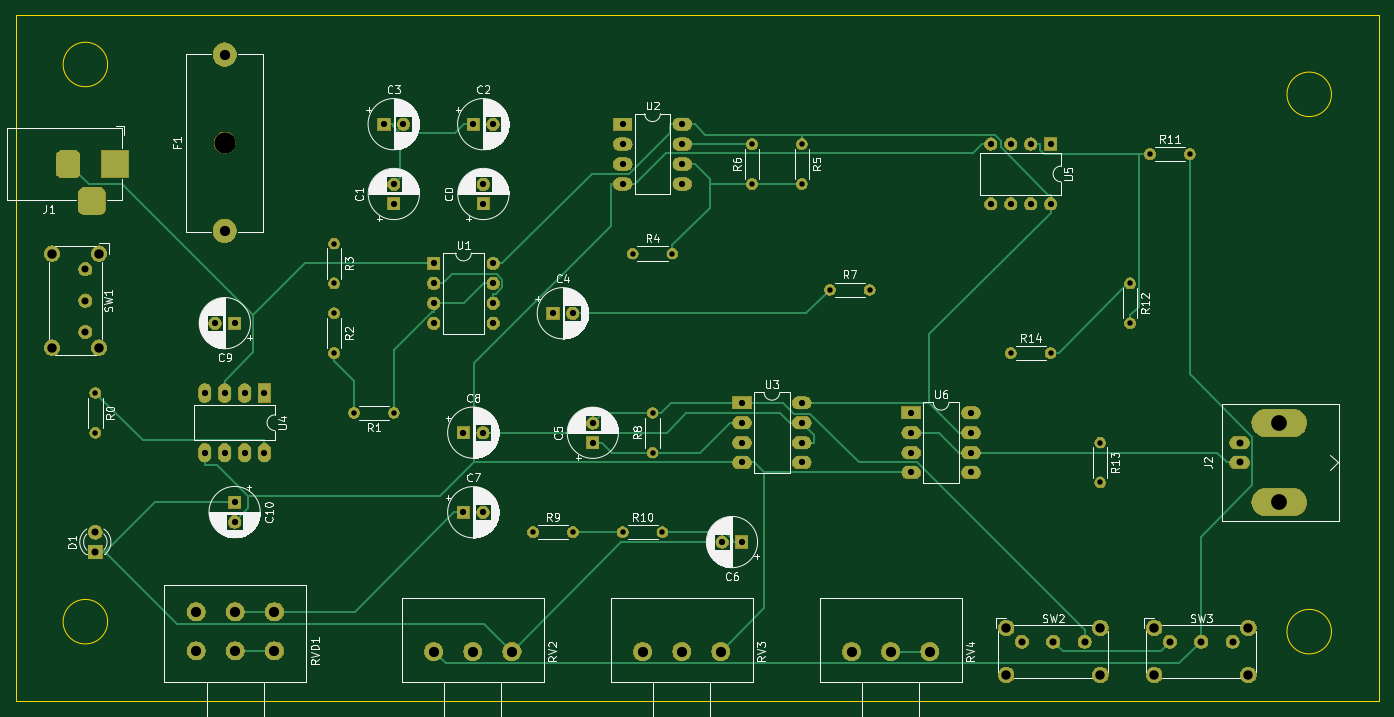
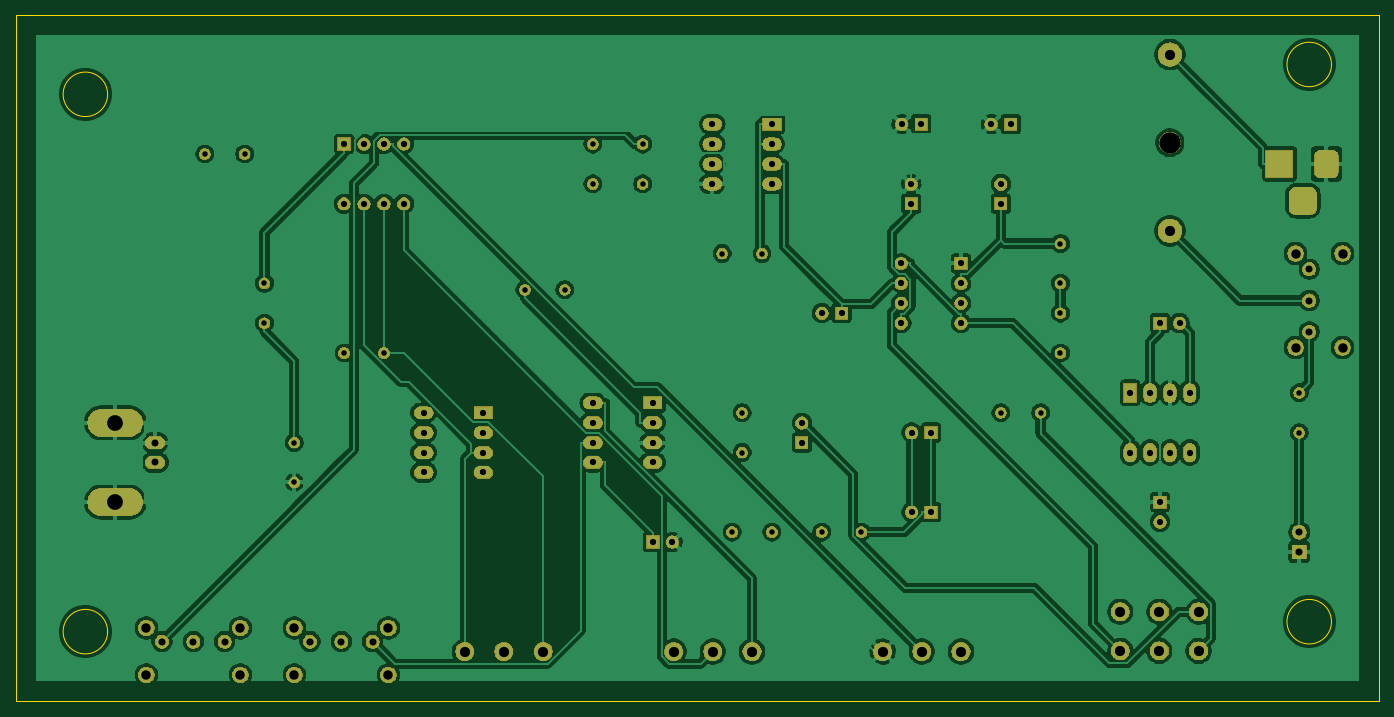
Circuit board: 8 layer files. Board 174.0 x 87.6 mm.
- bottom_copper: gerador_de_funcoes-B_Cu.gbr (254523 bytes)
- bottom_mask: gerador_de_funcoes-B_Mask.gbr (136992 bytes)
- outline: gerador_de_funcoes-Edge_Cuts.gbr (987 bytes)
- top_copper: gerador_de_funcoes-F_Cu.gbr (16806 bytes)
- top_mask: gerador_de_funcoes-F_Mask.gbr (136992 bytes)
- top_silk: gerador_de_funcoes-F_SilkS.gbr (115956 bytes)
- drill: gerador_de_funcoes-NPTH.drl (297 bytes)
- drill: gerador_de_funcoes-PTH.drl (2251 bytes)

=== bottom_copper: gerador_de_funcoes-B_Cu.gbr (254523 bytes, source omitted) ===
=== bottom_mask: gerador_de_funcoes-B_Mask.gbr (136992 bytes, source omitted) ===
=== outline: gerador_de_funcoes-Edge_Cuts.gbr ===
G04 #@! TF.GenerationSoftware,KiCad,Pcbnew,(5.1.5)-3*
G04 #@! TF.CreationDate,2020-06-19T21:21:12-03:00*
G04 #@! TF.ProjectId,gerador_de_funcoes,67657261-646f-4725-9f64-655f66756e63,rev?*
G04 #@! TF.SameCoordinates,Original*
G04 #@! TF.FileFunction,Profile,NP*
%FSLAX46Y46*%
G04 Gerber Fmt 4.6, Leading zero omitted, Abs format (unit mm)*
G04 Created by KiCad (PCBNEW (5.1.5)-3) date 2020-06-19 21:21:12*
%MOMM*%
%LPD*%
G04 APERTURE LIST*
%ADD10C,0.050000*%
G04 APERTURE END LIST*
D10*
X63799806Y-64770000D02*
G75*
G03X63799806Y-64770000I-2839806J0D01*
G01*
X220009806Y-68580000D02*
G75*
G03X220009806Y-68580000I-2839806J0D01*
G01*
X63799806Y-135890000D02*
G75*
G03X63799806Y-135890000I-2839806J0D01*
G01*
X220009806Y-137160000D02*
G75*
G03X220009806Y-137160000I-2839806J0D01*
G01*
X226060000Y-58420000D02*
X52070000Y-58420000D01*
X226060000Y-146050000D02*
X226060000Y-58420000D01*
X52070000Y-146050000D02*
X226060000Y-146050000D01*
X52070000Y-58420000D02*
X52070000Y-146050000D01*
M02*

=== top_copper: gerador_de_funcoes-F_Cu.gbr (16806 bytes, source omitted) ===
=== top_mask: gerador_de_funcoes-F_Mask.gbr (136992 bytes, source omitted) ===
=== top_silk: gerador_de_funcoes-F_SilkS.gbr (115956 bytes, source omitted) ===
=== drill: gerador_de_funcoes-NPTH.drl ===
M48
; DRILL file {KiCad (5.1.5)-3} date 19/06/2020 21:22:46
; FORMAT={-:-/ absolute / inch / decimal}
; #@! TF.CreationDate,2020-06-19T21:22:46-03:00
; #@! TF.GenerationSoftware,Kicad,Pcbnew,(5.1.5)-3
; #@! TF.FileFunction,NonPlated,1,2,NPTH
FMAT,2
INCH
T1C0.1063
%
G90
G05
T1
X3.1Y-2.9429
T0
M30

=== drill: gerador_de_funcoes-PTH.drl ===
M48
; DRILL file {KiCad (5.1.5)-3} date 19/06/2020 21:22:46
; FORMAT={-:-/ absolute / inch / decimal}
; #@! TF.CreationDate,2020-06-19T21:22:46-03:00
; #@! TF.GenerationSoftware,Kicad,Pcbnew,(5.1.5)-3
; #@! TF.FileFunction,Plated,1,2,PTH
FMAT,2
INCH
T1C0.0276
T2C0.0315
T3C0.0350
T4C0.0354
T5C0.0394
T6C0.0472
T7C0.0512
T8C0.0791
%
G90
G05
T1
X4.65Y-4.9
X7.65Y-3.65
X7.65Y-3.85
X5.25Y-4.3
X5.25Y-4.5
X6.1411Y-3.6821
X6.3411Y-3.6821
X5.1Y-4.9
X5.3Y-4.9
X2.45Y-4.2
X2.45Y-4.4
X3.75Y-4.3
X3.95Y-4.3
X3.65Y-3.8
X3.65Y-4.0
X3.65Y-3.45
X3.65Y-3.65
X5.75Y-2.95
X5.75Y-3.15
X7.05Y-4.0
X7.25Y-4.0
X4.85Y-4.9
X7.75Y-3.0
X7.95Y-3.0
X6.0Y-2.95
X6.0Y-3.15
X5.15Y-3.5
X5.35Y-3.5
X7.5Y-4.45
X7.5Y-4.65
T2
X3.0Y-4.2
X3.0Y-4.5
X3.1Y-4.2
X3.1Y-4.5
X3.2Y-4.2
X3.2Y-4.5
X3.3Y-4.2
X3.3Y-4.5
X4.75Y-3.8
X4.8484Y-3.8
X4.15Y-3.55
X4.15Y-3.65
X4.15Y-3.75
X4.15Y-3.85
X4.45Y-3.55
X4.45Y-3.65
X4.45Y-3.75
X4.45Y-3.85
X3.15Y-4.75
X3.15Y-4.8484
X4.3Y-4.4
X4.3984Y-4.4
X4.3Y-4.8
X4.3984Y-4.8
X5.7Y-4.25
X5.7Y-4.35
X5.7Y-4.45
X5.7Y-4.55
X6.0Y-4.25
X6.0Y-4.35
X6.0Y-4.45
X6.0Y-4.55
X5.6Y-4.95
X5.6984Y-4.95
X6.55Y-4.3
X6.55Y-4.4
X6.55Y-4.5
X6.55Y-4.6
X6.85Y-4.3
X6.85Y-4.4
X6.85Y-4.5
X6.85Y-4.6
X4.4Y-3.1516
X4.4Y-3.25
X3.0516Y-3.85
X3.15Y-3.85
X5.1Y-2.85
X5.1Y-2.95
X5.1Y-3.05
X5.1Y-3.15
X5.4Y-2.85
X5.4Y-2.95
X5.4Y-3.05
X5.4Y-3.15
X4.95Y-4.3516
X4.95Y-4.45
X4.35Y-2.85
X4.4484Y-2.85
X6.95Y-2.95
X6.95Y-3.25
X7.05Y-2.95
X7.05Y-3.25
X7.15Y-2.95
X7.15Y-3.25
X7.25Y-2.95
X7.25Y-3.25
X3.9Y-2.85
X3.9984Y-2.85
X3.95Y-3.1516
X3.95Y-3.25
T3
X8.2Y-4.45
X8.2Y-4.55
T4
X7.85Y-5.45
X8.0075Y-5.45
X8.165Y-5.45
X2.45Y-4.9
X2.45Y-5.0
X7.1063Y-5.45
X7.2638Y-5.45
X7.4213Y-5.45
X2.4Y-3.5787
X2.4Y-3.7362
X2.4Y-3.8937
T6
X7.7713Y-5.3811
X7.7713Y-5.6173
X8.2437Y-5.3811
X8.2437Y-5.6173
X7.0276Y-5.3811
X7.0276Y-5.6173
X7.5Y-5.3811
X7.5Y-5.6173
X2.2327Y-3.5
X2.2327Y-3.9724
X2.4689Y-3.5
X2.4689Y-3.9724
T7
X6.25Y-5.5
X6.4469Y-5.5
X6.6437Y-5.5
X3.1Y-2.5
X3.1Y-3.3858
X2.9563Y-5.3
X2.9563Y-5.4969
X3.1531Y-5.3
X3.1531Y-5.4969
X3.35Y-5.3
X3.35Y-5.4969
X4.15Y-5.5
X4.3469Y-5.5
X4.5437Y-5.5
X5.2Y-5.5
X5.3969Y-5.5
X5.5937Y-5.5
T8
X8.4Y-4.35
X8.4Y-4.75
T5
G00X2.3138Y-3.0106
M15
G01X2.3138Y-3.0894
M16
G05
G00X2.3925Y-3.235
M15
G01X2.4713Y-3.235
M16
G05
G00X2.55Y-3.0106
M15
G01X2.55Y-3.0894
M16
G05
T0
M30

